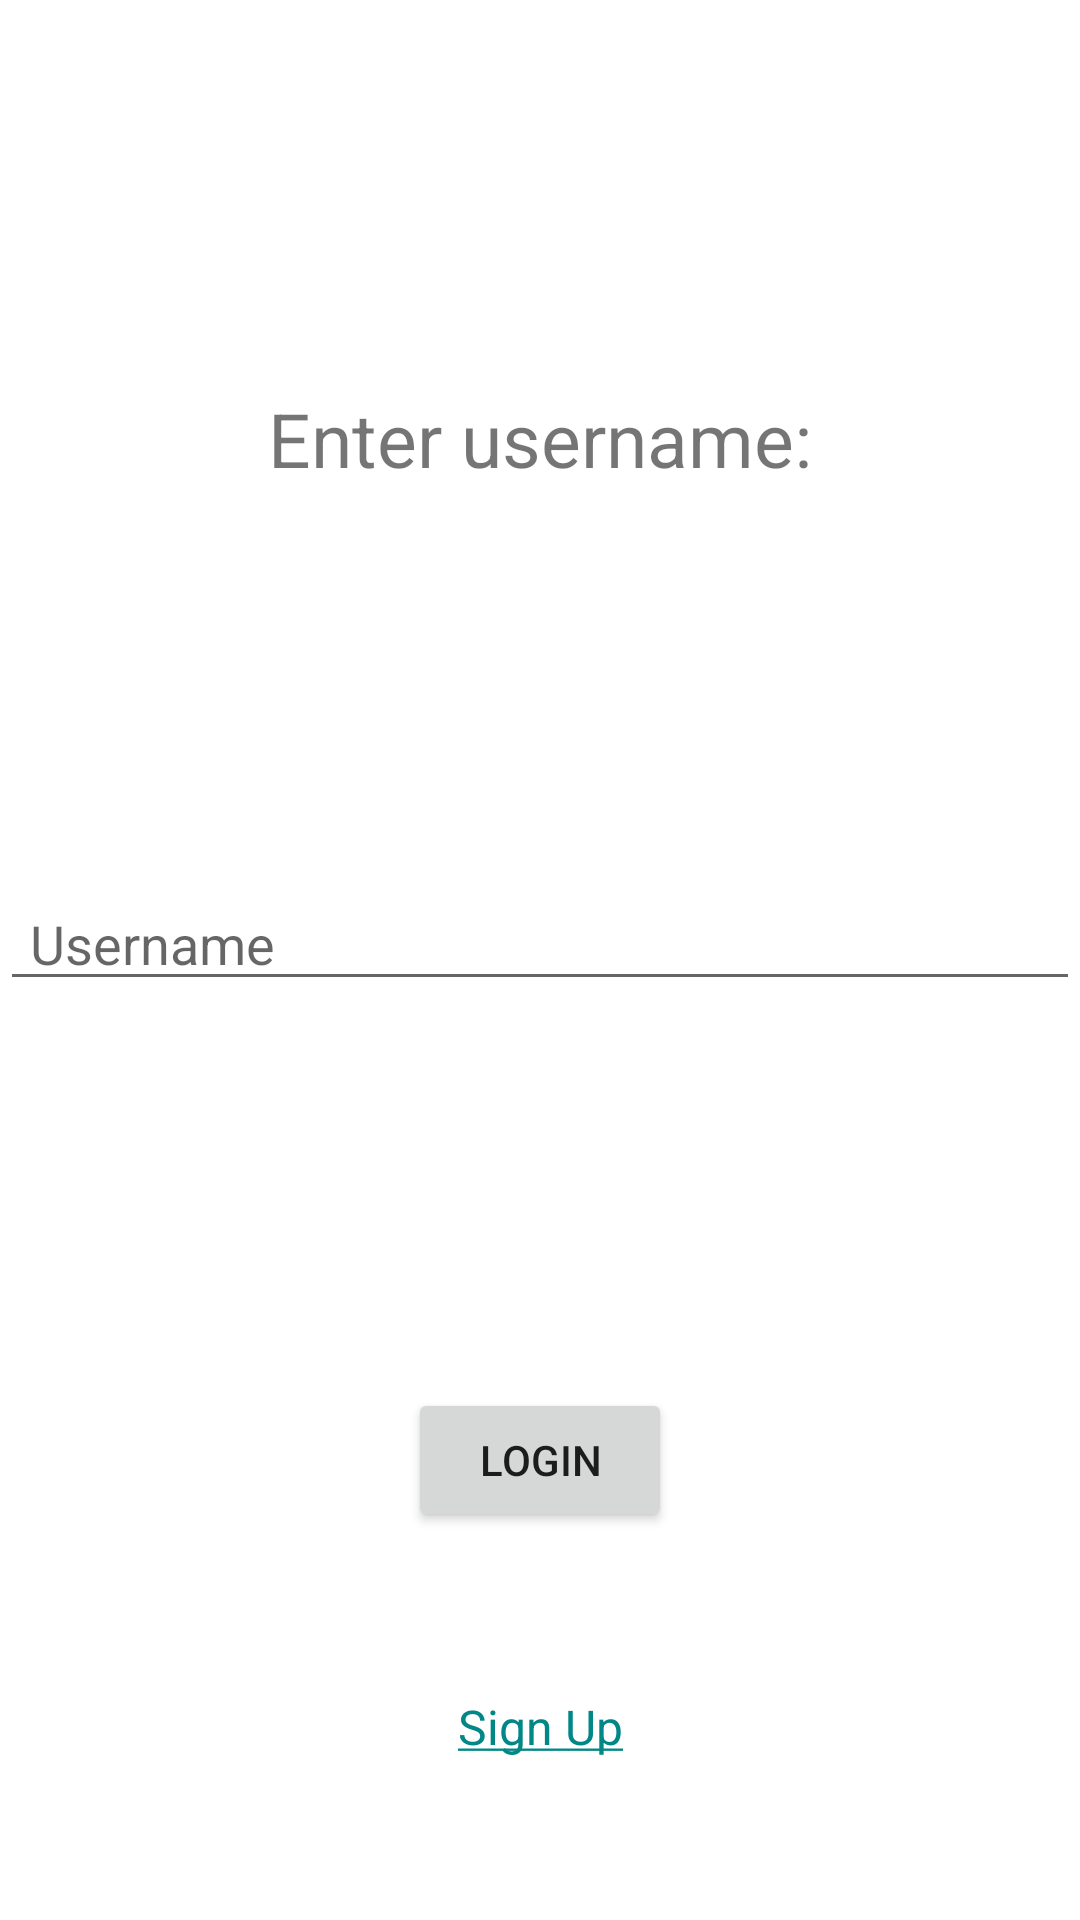

Write the Android layout XML for this screen, with the resource values it uses.
<!-- AndroidManifest.xml: application theme Theme.RyeBlog -->
<!-- res/layout/activity_login.xml -->
<?xml version="1.0" encoding="utf-8"?>
<androidx.constraintlayout.widget.ConstraintLayout xmlns:android="http://schemas.android.com/apk/res/android"
    xmlns:app="http://schemas.android.com/apk/res-auto"
    xmlns:tools="http://schemas.android.com/tools"
    android:layout_width="match_parent"
    android:layout_height="match_parent"
    tools:context=".LoginActivity">

    <TextView
        android:id="@+id/login"
        android:text="@string/login"
        android:layout_width="match_parent"
        android:layout_height="wrap_content"
        android:gravity="center"
        android:textSize="25sp"
        app:layout_constraintStart_toStartOf="parent"
        app:layout_constraintEnd_toEndOf="parent"
        app:layout_constraintBottom_toTopOf="@id/username"
        app:layout_constraintTop_toTopOf="parent"
        />

    <EditText
        android:id="@+id/username"
        android:layout_width="0dp"
        android:layout_height="wrap_content"
        android:paddingStart="10sp"
        android:hint="@string/username"
        app:layout_constraintBottom_toTopOf="@id/loginButton"
        app:layout_constraintEnd_toEndOf="parent"
        app:layout_constraintStart_toStartOf="parent"
        app:layout_constraintTop_toBottomOf="@id/login" />

    <Button
        android:id="@+id/loginButton"
        android:layout_width="wrap_content"
        android:layout_height="wrap_content"
        android:text="@string/loginButton"
        android:onClick="onLogin"
        app:layout_constraintBottom_toBottomOf="parent"
        app:layout_constraintEnd_toEndOf="parent"
        app:layout_constraintStart_toStartOf="parent"
        app:layout_constraintTop_toBottomOf="@id/username"
        />

    <TextView
        android:layout_width="wrap_content"
        android:layout_height="wrap_content"
        android:text="@string/signup"
        android:textColor="@color/teal_700"
        android:textSize="16sp"
        android:clickable="true"
        android:onClick="onSignup"
        app:layout_constraintBottom_toBottomOf="parent"
        app:layout_constraintEnd_toEndOf="parent"
        app:layout_constraintStart_toStartOf="parent"
        app:layout_constraintTop_toBottomOf="@id/loginButton"
        />

</androidx.constraintlayout.widget.ConstraintLayout>
<!-- resources referenced by this layout -->
<resources>
  <string name="login">Enter username:</string>
  <string name="loginButton">LOGIN</string>
  <string name="signup"><u>Sign Up</u></string>
  <string name="username">Username</string>
  <style name="Theme.RyeBlog" parent="Theme.MaterialComponents.DayNight.DarkActionBar">
          
          <item name="colorPrimary">@color/purple_500</item>
          <item name="colorPrimaryVariant">@color/purple_700</item>
          <item name="colorOnPrimary">@color/white</item>
          
          <item name="colorSecondary">@color/teal_200</item>
          <item name="colorSecondaryVariant">@color/teal_700</item>
          <item name="colorOnSecondary">@color/black</item>
          
          <item name="android:statusBarColor">?attr/colorPrimaryVariant</item>
          
      </style>
  <!-- not gathered from this repository: default colours our renderer supplied (Android Studio template values) -->
  <color name="purple_500">#FF6200EE</color>
  <color name="purple_700">#FF3700B3</color>
  <color name="teal_200">#FF03DAC5</color>
  <color name="teal_700">#FF018786</color>
  <color name="black">#FF000000</color>
  <color name="white">#FFFFFFFF</color>
</resources>
